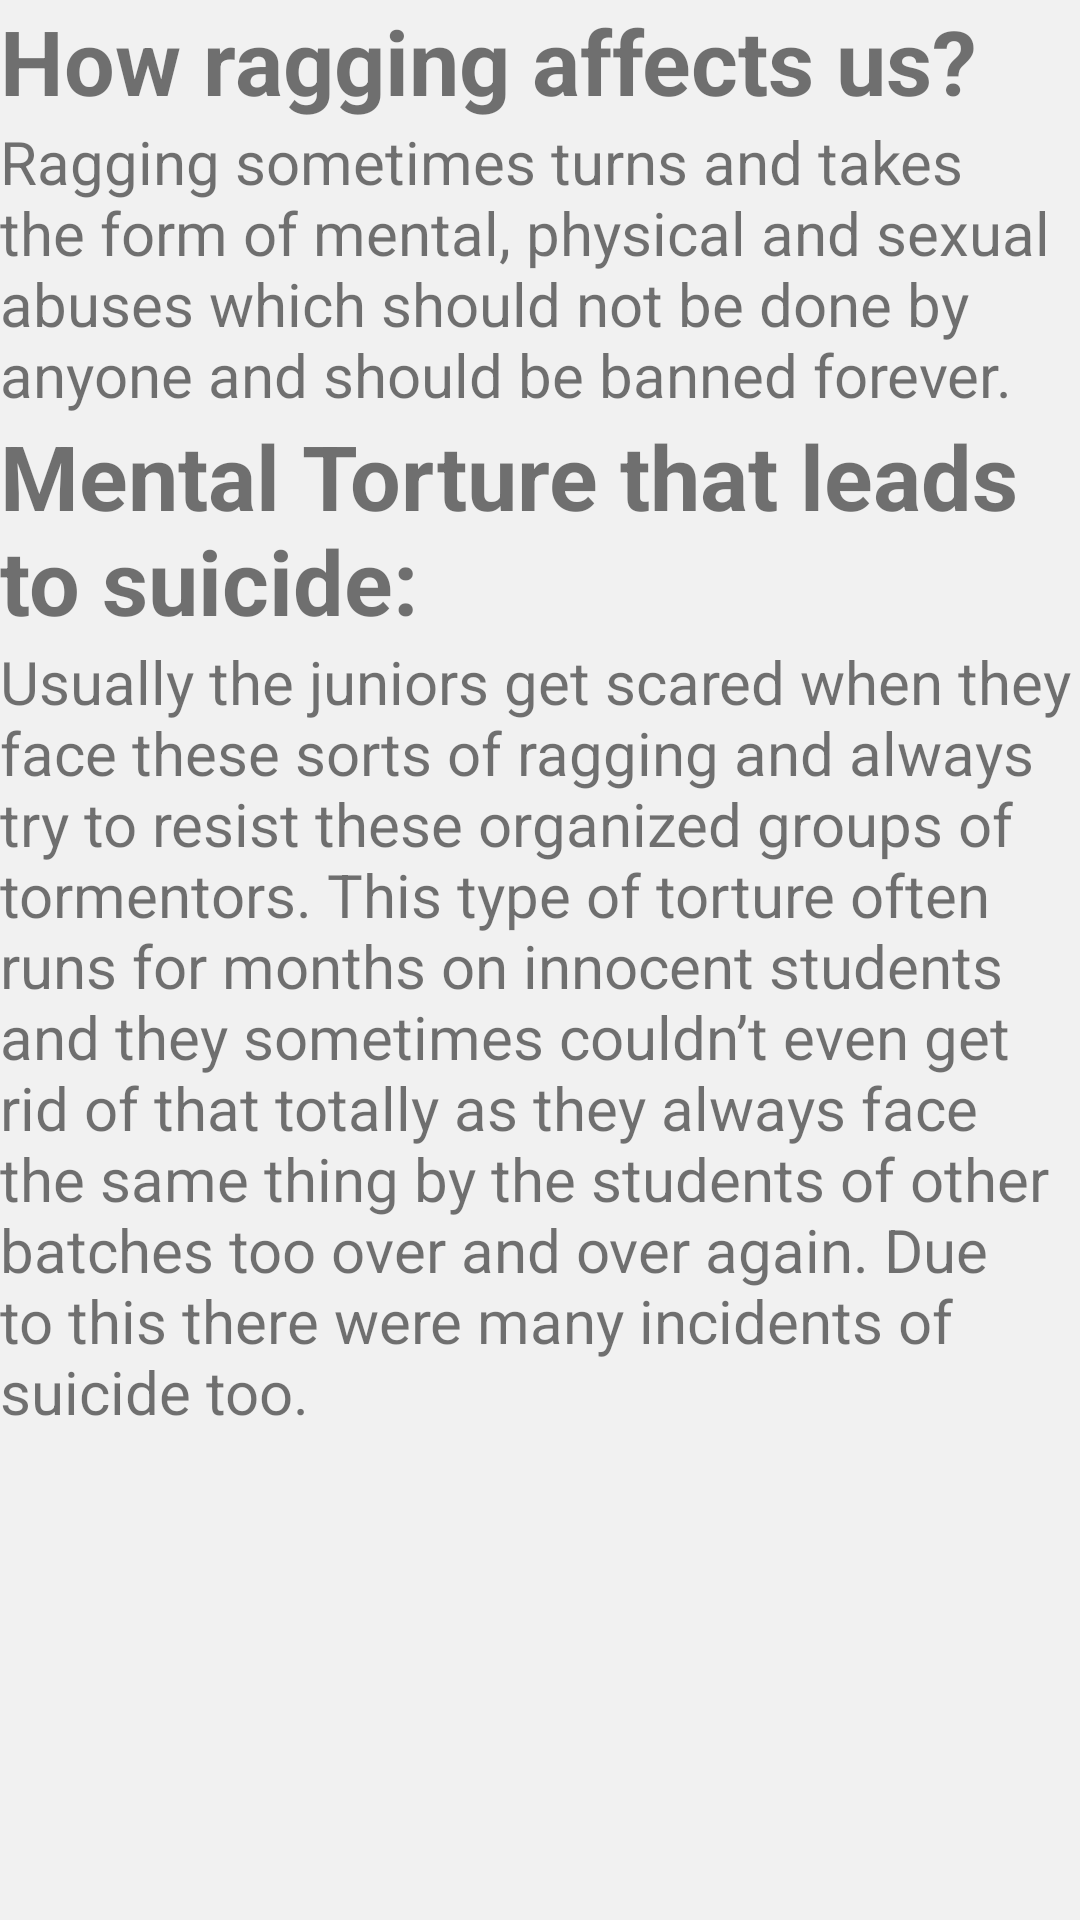

The Android layout XML behind this screen, and the referenced resources:
<!-- AndroidManifest.xml: application theme AppTheme -->
<!-- res/layout/activity_main.xml -->
<?xml version="1.0" encoding="utf-8"?>
<ScrollView
    xmlns:android="http://schemas.android.com/apk/res/android"
    xmlns:tools="http://schemas.android.com/tools"
    android:layout_width="wrap_content"
    android:layout_height="wrap_content"
    android:background="@color/switch_thumb_normal_material_light"
    android:paddingLeft="@dimen/activity_horizontal_margin"
    android:paddingRight="@dimen/activity_horizontal_margin"
    android:paddingTop="@dimen/activity_vertical_margin"
    tools:context=".MainActivity">

    <RelativeLayout
        android:layout_width="wrap_content"
        android:layout_height="wrap_content">

        <TextView
            android:id="@+id/textView1"
            android:layout_width="match_parent"
            android:layout_height="wrap_content"
            android:layout_alignParentLeft="true"
            android:layout_alignParentStart="true"
            android:text="How ragging affects us?"
            android:textSize="30dp"
            android:textStyle="bold" />

        <TextView
            android:id="@+id/textView2"
            android:layout_width="match_parent"
            android:layout_height="wrap_content"
            android:layout_alignParentLeft="true"
            android:layout_alignParentStart="true"
            android:layout_below="@+id/textView1"
            android:text="Ragging sometimes turns and takes the form of mental, physical and sexual abuses which should not be done by anyone and should be banned forever."
            android:textSize="20dp" />

        <TextView
            android:id="@+id/textView3"
            android:layout_width="match_parent"
            android:layout_height="wrap_content"
            android:layout_alignParentLeft="true"
            android:layout_alignParentStart="true"
            android:layout_below="@+id/textView2"
            android:text="Mental Torture that leads to suicide:"
            android:textSize="30dp"
            android:textStyle="bold" />

        <TextView
            android:id="@+id/textView4"
            android:layout_width="match_parent"
            android:layout_height="wrap_content"
            android:layout_alignParentLeft="true"
            android:layout_alignParentStart="true"
            android:layout_below="@+id/textView3"
            android:text="Usually the juniors get scared when they face these sorts of ragging and always try to resist these organized groups of tormentors. This type of torture often runs for months on innocent students and they sometimes couldn’t even get rid of that totally as they always face the same thing by the students of other batches too over and over again. Due to this there were many incidents of suicide too. "
            android:textSize="20dp" />


    </RelativeLayout>

</ScrollView>
<!-- resources referenced by this layout -->
<resources>
  <style name="AppTheme" parent="Theme.AppCompat.Light.DarkActionBar">
          
      </style>
</resources>
